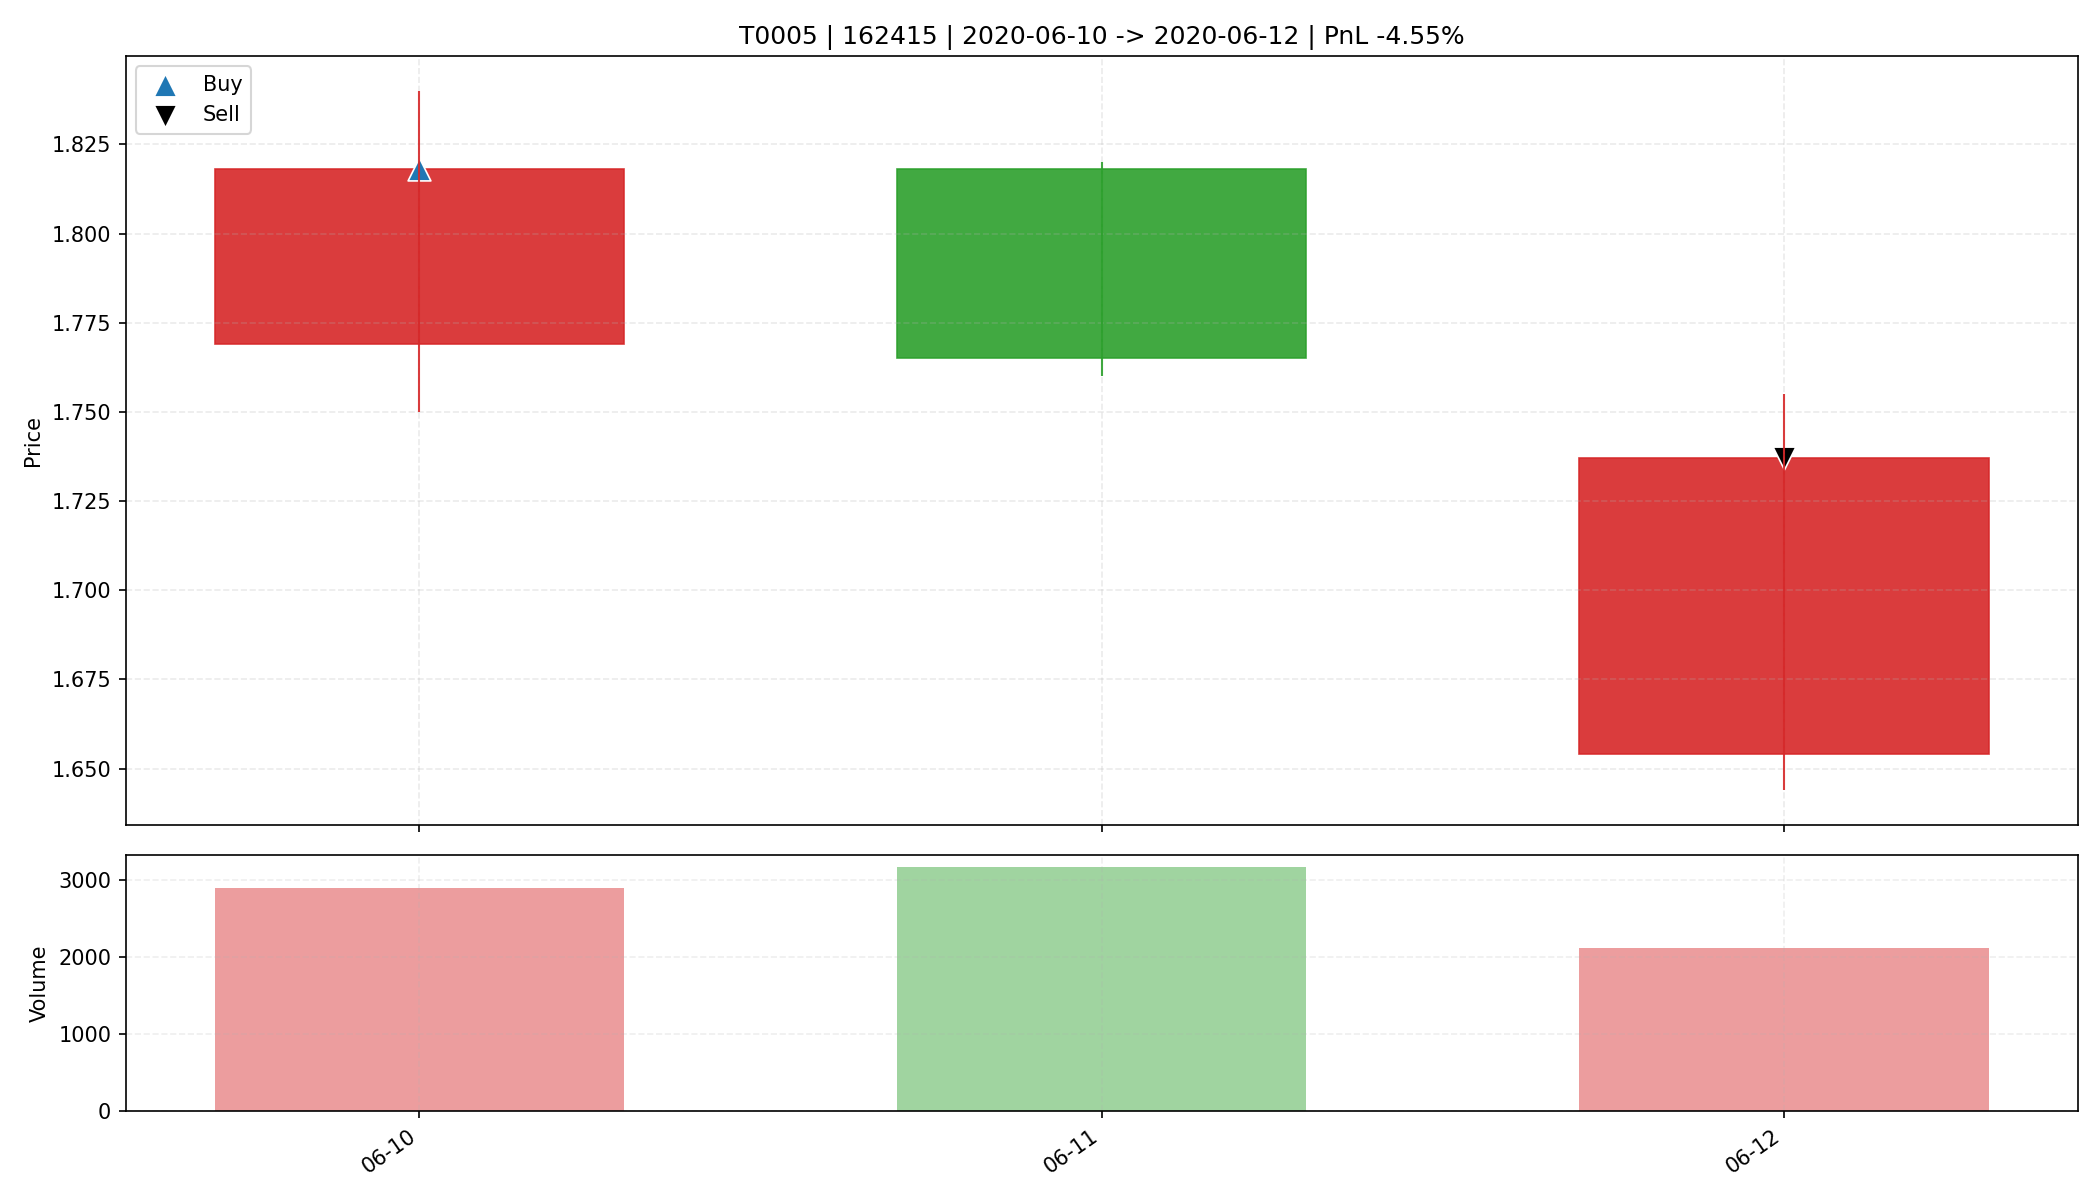

The data file committed next to this chart (first rows):
date, open, high, low, close, amount, volume, trade_id, code, buy_date, sell_date, buy_price, sell_price, matched_shares, buy_reason, sell_reason, sell_profit_pct, sell_hold_days, is_buy_day, is_sell_day, holding_day_index
2020-06-10, 1.769, 1.84, 1.75, 1.818, 517513, 2891, T0005, 162415, 2020-06-10, 2020-06-12, 1.818, 1.737, 18100, 前10日振幅9.2%, 阳线涨幅2.8%, 突破均线, 温和放量1.6倍, MA…, 收盘跌破防守线(1.750), -4.551, 2.0, True, False, 0
2020-06-11, 1.818, 1.82, 1.76, 1.765, 570296, 3170, T0005, 162415, 2020-06-10, 2020-06-12, 1.818, 1.737, 18100, 前10日振幅9.2%, 阳线涨幅2.8%, 突破均线, 温和放量1.6倍, MA…, 收盘跌破防守线(1.750), -4.551, 2.0, False, False, 1
2020-06-12, 1.654, 1.755, 1.644, 1.737, 359118, 2112, T0005, 162415, 2020-06-10, 2020-06-12, 1.818, 1.737, 18100, 前10日振幅9.2%, 阳线涨幅2.8%, 突破均线, 温和放量1.6倍, MA…, 收盘跌破防守线(1.750), -4.551, 2.0, False, True, 2
